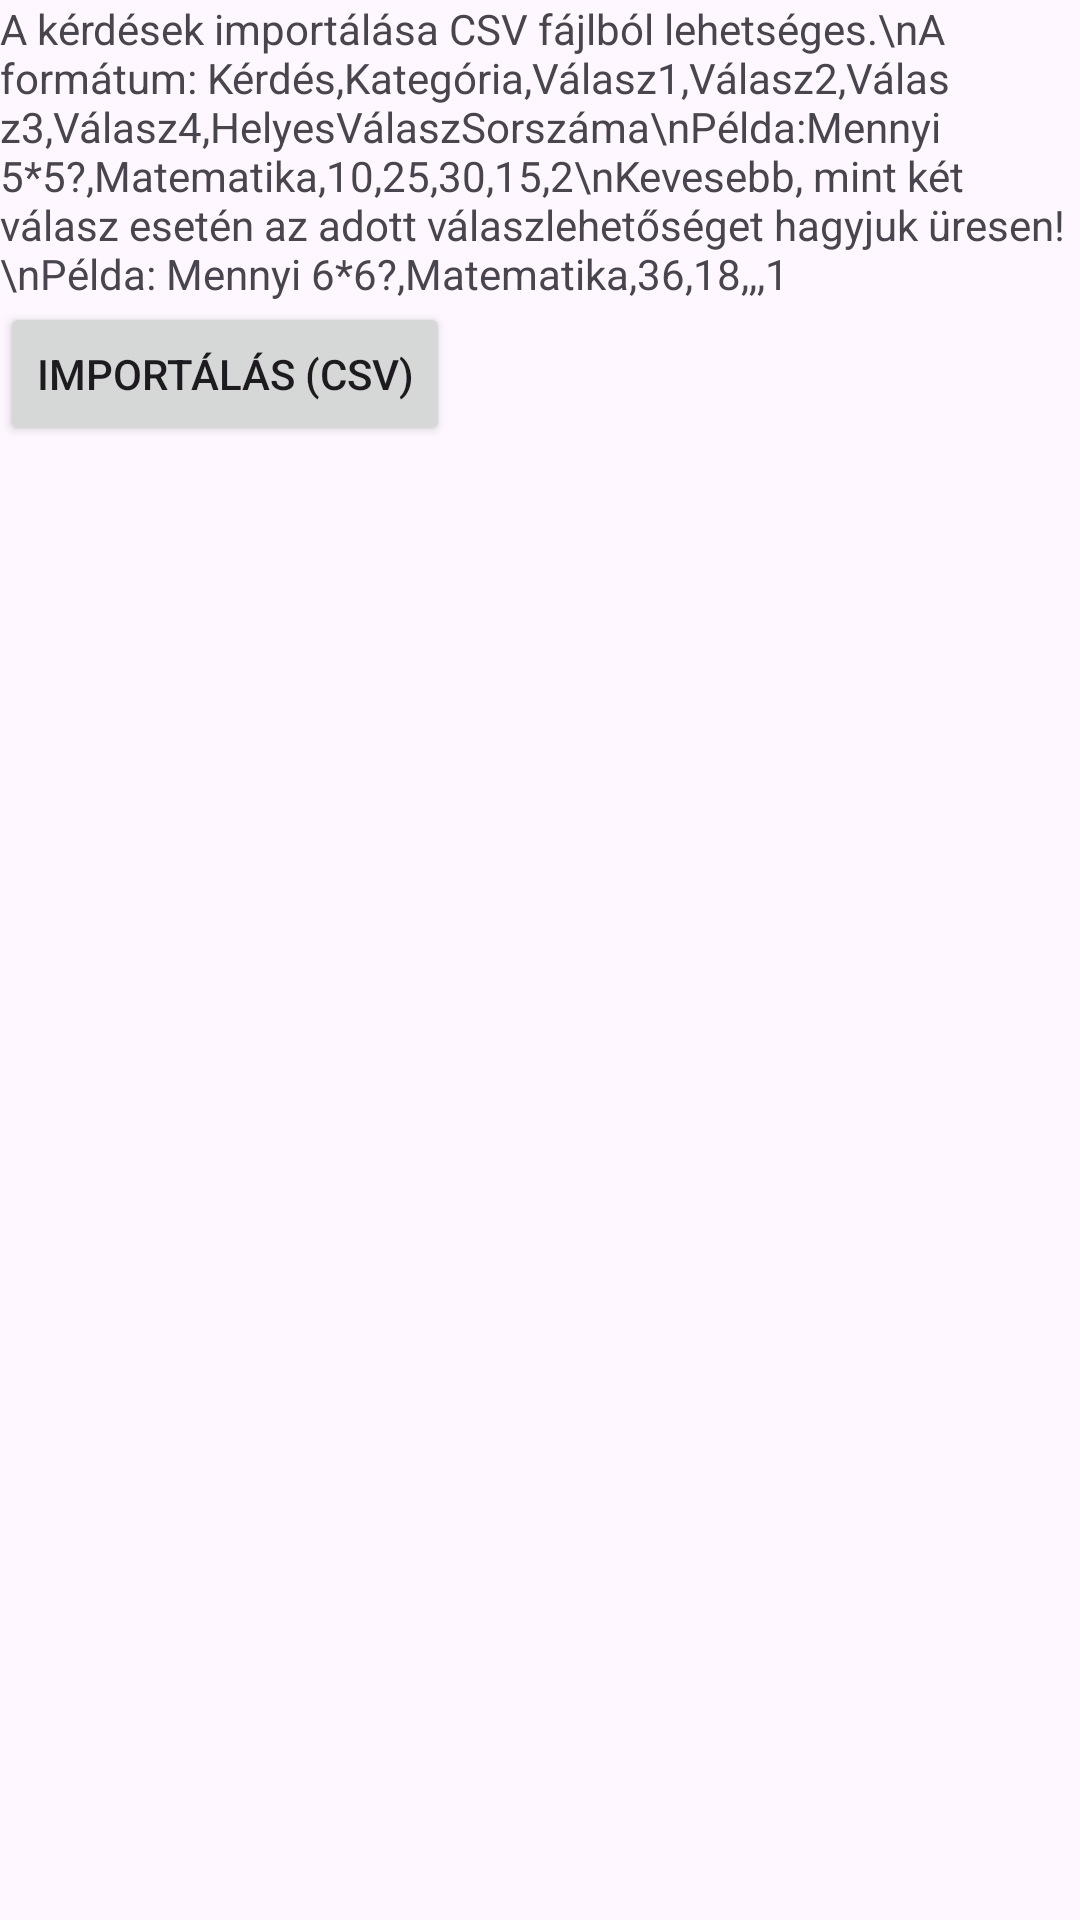

Android layout source for this screen:
<!-- AndroidManifest.xml: application theme Theme.Tudastenger -->
<!-- res/layout/activity_import_questions.xml -->
<?xml version="1.0" encoding="utf-8"?>
<LinearLayout xmlns:android="http://schemas.android.com/apk/res/android"
    xmlns:app="http://schemas.android.com/apk/res-auto"
    xmlns:tools="http://schemas.android.com/tools"
    android:layout_width="match_parent"
    android:layout_height="match_parent"
    android:orientation="vertical"
    tools:context=".activities.ImportQuestionsActivity">

    <TextView
        android:id="@+id/textView"
        android:layout_width="wrap_content"
        android:layout_height="wrap_content"
        android:text="A kérdések importálása CSV fájlból lehetséges.\nA formátum: Kérdés,Kategória,Válasz1,Válasz2,Válasz3,Válasz4,HelyesVálaszSorszáma\nPélda:Mennyi 5*5?,Matematika,10,25,30,15,2\nKevesebb, mint két válasz esetén az adott válaszlehetőséget hagyjuk üresen!\nPélda: Mennyi 6*6?,Matematika,36,18,,,1" />

    <Button
        android:id="@+id/importButton"
        android:layout_width="wrap_content"
        android:layout_height="wrap_content"
        android:text="Importálás (CSV)"
        tools:ignore="MissingConstraints" />

</LinearLayout>
<!-- resources referenced by this layout -->
<resources>
  <style name="Theme.Tudastenger" parent="Base.Theme.Tudastenger" />
  <style name="Base.Theme.Tudastenger" parent="Theme.Material3.DayNight.NoActionBar">
          
         <item name="colorPrimary">@color/browne</item>
      </style>
  <color name="browne">#4d2600</color>
</resources>
